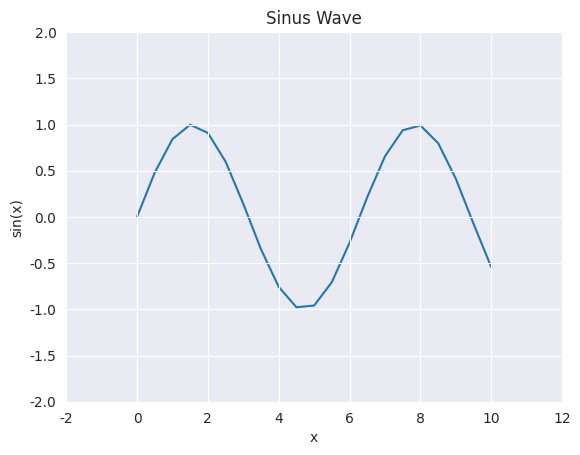

Recreate this plot in Python.
import matplotlib.pyplot as plt
import seaborn as sns
import math

x = [0,0.5,1,1.5,2,2.5,3,3.5,4,4.5,5,
     5.5,6,6.5,7,7.5,8,8.5,9,9.5,10]
sinus = [math.sin(v) for v in x]

sns.set_style("darkgrid", {"axes.axisbelow": False})
sns.lineplot(x=x, y=sinus)
plt.title("Sinus Wave")
plt.xlim(-2, 12)
plt.ylim(-2, 2)
plt.xlabel("x")
plt.ylabel("sin(x)")
plt.show()
